pico-8 play session: hold ← + tap ❎, after a click and taps of 🅾, ❎, 🅾+❎, 🅾 in the second before t = 0

[t = 1 s] hold ← ~1s, tap ❎ ~2×
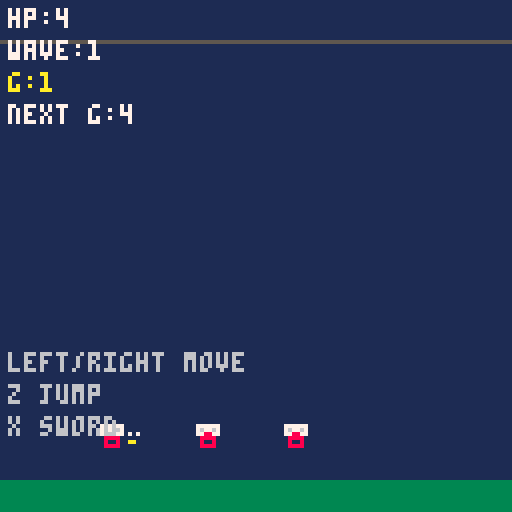
[t = 2 s] hold ← ~2s, tap ❎ ~4×
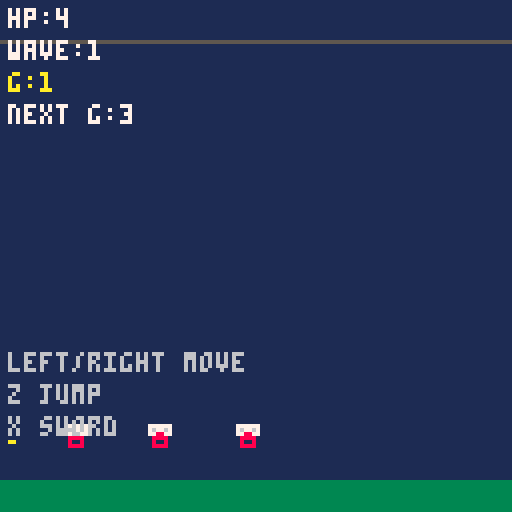
[t = 6 s] hold ← ~6s, tap ❎ ~10×
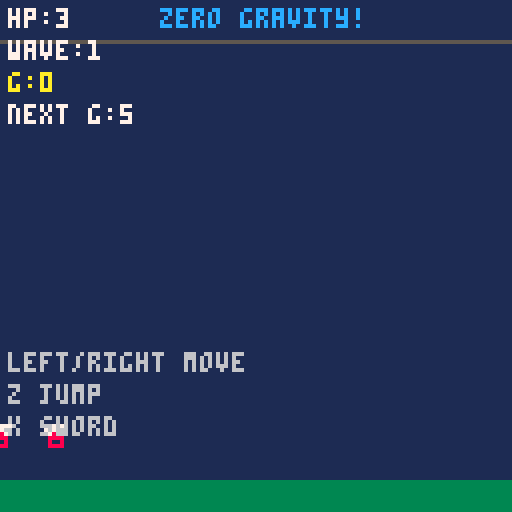
[t = 8 s] hold ← ~8s, tap ❎ ~14×
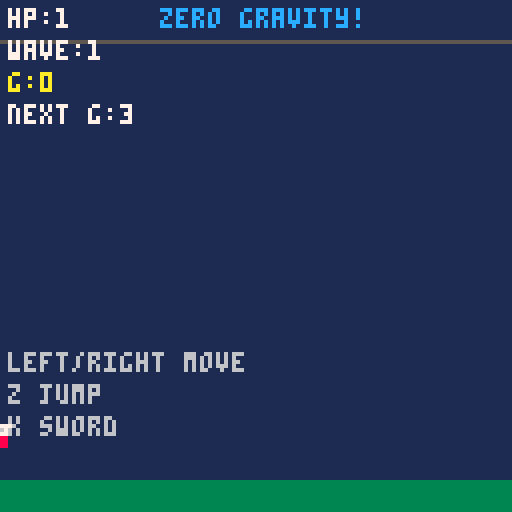

pico-8 cartridge
version 43
__lua__
function _init()

title_screen=true
music(0, 0, 27)
 gravity=1
 gravity_timer=180

 ceiling=10
 floor_y=112

 game_over=false

 p={
  x=64,
  y=100,
  dx=0,
  dy=0,
  hp=5,
  facing=1
 }

 attack_timer=0

 enemies={}
 wave=1

 spawn_wave()

end

function spawn_wave()

 for i=1,wave+2 do

  add(enemies,{
   x=rnd(120),
   y=112,
   dy=0,
   hp=3
  })

 end

end

function _update()
 -- title screen

 if title_screen then

  if btnp(5) then
   title_screen=false
  end

  return

 end

 -- game over

 if game_over then

  if btnp(5) then
   _init()
  end

  return

 end

 -- broken gravity

 gravity_timer-=1

 if gravity_timer<=0 then

  gravity+=flr(rnd(5))-2

  gravity=mid(0,gravity,8)

  gravity_timer=180

 end

 -- movement

 if btn(0) then

  p.dx=-1
  p.facing=-1

 elseif btn(1) then

  p.dx=1
  p.facing=1

 else

  p.dx=0

 end

 p.x+=p.dx
 p.x=mid(0,p.x,127)

 -- jump

 if btnp(4) and p.y>=floor_y then
  p.dy=-4
 end

 -- gravity

 p.dy+=0.1*gravity
 p.y+=p.dy

 -- ceiling

 if p.y<ceiling then

  p.y=ceiling

  if p.dy<0 then
   p.dy=0
  end

 end

 -- landing

 if p.y>floor_y then

  if p.dy>5 then

   local slam_dmg=2

   if gravity>=6 then
    slam_dmg=4
   end

   for e in all(enemies) do

    if abs(e.x-p.x)<25 then
     e.hp-=slam_dmg
    end

   end

  end

  p.y=floor_y
  p.dy=0

 end

 -- sword attack

 if btnp(5) then

  attack_timer=6

  for e in all(enemies) do

   local attack_x=p.x+p.facing*16

   if abs(e.x-attack_x)<12 and
      abs(e.y-p.y)<12 then

      e.hp-=1

   end

  end

 end

 if attack_timer>0 then
  attack_timer-=1
 end

 -- enemies

 for e in all(enemies) do

  if e.x<p.x then
   e.x+=0.4
  else
   e.x-=0.4
  end

  -- gravity affects enemies

  e.dy+=0.1*gravity
  e.y+=e.dy

  if e.y>floor_y then
   e.y=floor_y
   e.dy=0
  end

  if e.y<ceiling then
   e.y=ceiling
   e.dy=0
  end

  -- damage player

  if abs(e.x-p.x)<5 and
     abs(e.y-p.y)<10 then

     p.hp-=0.01

  end

  if e.hp<=0 then
   del(enemies,e)
  end

 end

 -- next wave

 if #enemies==0 then

  wave+=1

  spawn_wave()

 end

 -- game over trigger

 if p.hp<=0 then

  p.hp=0

  game_over=true

 end

end

function _draw()

 cls(1)
 -- title screen

 if title_screen then

  rectfill(0,0,127,127,1)

  print("gravity gladiator",28,36,7)
  print("survive the",38,52,6)
  print("broken gravity",34,60,6)

  if flr(time()*2)%2==0 then
   print("press x to start",26,88,10)
  end

  return

 end
 -- ceiling

 line(0,ceiling,127,ceiling,5)

 -- floor

 rectfill(0,120,127,127,3)

 -- player sprite (sprite 1)

spr(
 1,
 p.x-4,
 p.y-8,
 1,
 1,
 p.facing==-1
)

 -- sword

 if attack_timer>0 then

  line(
   p.x,
   p.y-4,
   p.x+p.facing*14,
   p.y-4,
   10
  )

 end

 -- enemy sprite (sprite 2)

for e in all(enemies) do
 spr(2, e.x-4, e.y-8)
end


 print("hp:"..flr(p.hp),2,2,7)
 print("wave:"..wave,2,10,7)
 print("g:"..gravity,2,18,10)
 print("next g:"..flr(gravity_timer/30),2,26,7)

 -- controls

 print("left/right move",2,88,6)
 print("z jump",2,96,6)
 print("x sword",2,104,6)

 if gravity==0 then

  print("zero gravity!",40,2,12)

 elseif gravity>=6 then

  print("extreme gravity!",32,2,8)

 end

 -- game over screen

 if game_over then

  rectfill(18,45,110,85,0)
  rect(18,45,110,85,7)

  print("game over",40,52,8)
  print("wave:"..wave,42,62,7)

  if flr(time()*2)%2==0 then
   print("x = restart",34,74,11)
  end

 end

end
__gfx__
00000000000000000000000000000000000000000000000000000000000000000000000000000000000000000000000000000000000000000000000000000000
00000000000000000000000000000000000000000000000000000000000000000000000000000000000000000000000000000000000000000000000000000000
00000000001000000777777000000000000000000000000000000000000000000000000000000000000000000000000000000000000000000000000000000000
00000000001111000767767000000000000000000000000000000000000000000000000000000000000000000000000000000000000000000000000000000000
00000000001717000778877000000000000000000000000000000000000000000000000000000000000000000000000000000000000000000000000000000000
00000000001111000088880000000000000000000000000000000000000000000000000000000000000000000000000000000000000000000000000000000000
000000000011aa000080080000000000000000000000000000000000000000000000000000000000000000000000000000000000000000000000000000000000
00000000001111000088880000000000000000000000000000000000000000000000000000000000000000000000000000000000000000000000000000000000
